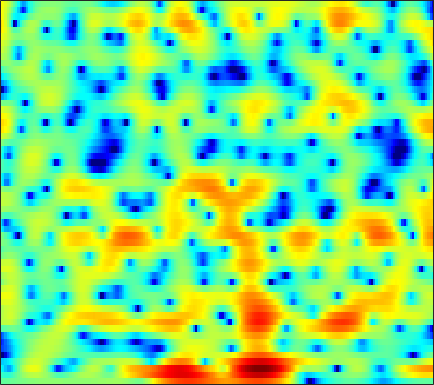

The data file committed next to this chart (first rows):
-1.2228, -1.2107, -1.1832, -1.1233, -1.064, -0.95343, -0.83829, -0.74059, -0.59829, -0.45105, -0.30379, -0.19068, -0.054149, 0.084618, 0.17485, 0.28506, 0.37654, 0.43004, 0.49542, 0.54842, 0.5788, 0.59461, 0.5973, 0.59293
-2.803, -3.149, -3.456, -3.495, -3.307, -2.793, -2.072, -1.453, -0.6297, 0.1459, 0.8266, 1.267, 1.747, 2.1, 2.283, 2.41, 2.407, 2.322, 2.091, 1.738, 1.271, 0.8557, 0.2348, -0.4353
-4.775, -5.937, -7.692, -9.099, -9.015, -7.249, -4.782, -3.043, -1.05, 0.5802, 1.878, 2.655, 3.457, 4.012, 4.264, 4.397, 4.288, 4.038, 3.474, 2.619, 1.421, 0.278, -1.671, -4.228
-7.509, -7.298, -6.836, -6.138, -5.492, -4.499, -3.417, -2.564, -1.433, -0.3629, 0.6116, 1.257, 1.989, 2.564, 2.885, 3.162, 3.259, 3.212, 3.005, 2.628, 2.092, 1.6, 0.8417, 0.007271
-41.96, -24.62, -17.47, -13.37, -11.08, -8.623, -6.617, -5.316, -3.793, -2.475, -1.328, -0.5705, 0.3077, 1.039, 1.496, 1.985, 2.336, 2.517, 2.656, 2.687, 2.614, 2.502, 2.283, 2.001
-13.24, -12.79, -11.85, -10.61, -9.561, -8.106, -6.672, -5.645, -4.362, -3.187, -2.139, -1.427, -0.577, 0.1596, 0.6408, 1.192, 1.641, 1.915, 2.2, 2.396, 2.508, 2.542, 2.518, 2.424
-14.6, -13.39, -11.62, -9.895, -8.682, -7.201, -5.878, -4.983, -3.895, -2.928, -2.066, -1.479, -0.7744, -0.147, 0.275, 0.779, 1.222, 1.516, 1.853, 2.128, 2.338, 2.454, 2.546, 2.562
-13.01, -11.15, -8.943, -7.142, -6.031, -4.822, -3.874, -3.301, -2.69, -2.213, -1.832, -1.579, -1.265, -0.9342, -0.6707, -0.2834, 0.1424, 0.4734, 0.9156, 1.335, 1.726, 1.992, 2.296, 2.532
-1.965, -1.74, -1.388, -1.05, -0.8592, -0.7388, -0.8022, -0.9844, -1.43, -2.127, -3.022, -3.746, -4.621, -5.021, -4.887, -4.239, -3.335, -2.651, -1.819, -1.078, -0.4107, 0.07717, 0.7274, 1.397
2.183, 2.408, 2.622, 2.693, 2.624, 2.322, 1.752, 1.101, -0.1307, -1.909, -4.471, -7.194, -12.78, -19.27, -14.73, -9.75, -7.197, -6.21, -5.738, -5.96, -6.55, -6.808, -6.104, -4.185
1.7, 2.357, 2.94, 3.244, 3.295, 3.151, 2.753, 2.287, 1.474, 0.4784, -0.6514, -1.516, -2.572, -3.389, -3.797, -4.179, -4.55, -4.978, -5.885, -7.387, -9.565, -11.19, -11.21, -8.279
1.703, 2.281, 2.814, 3.086, 3.142, 3.041, 2.758, 2.433, 1.89, 1.246, 0.5398, 0.001664, -0.7053, -1.334, -1.764, -2.285, -2.76, -3.083, -3.478, -3.855, -4.122, -4.221, -4.158, -3.874
3.492, 3.692, 3.853, 3.874, 3.781, 3.507, 3.061, 2.626, 1.899, 1.036, 0.078, -0.6434, -1.56, -2.311, -2.718, -3.007, -3.066, -3.009, -2.881, -2.755, -2.694, -2.736, -2.891, -3.199
4.418, 4.545, 4.631, 4.583, 4.439, 4.056, 3.444, 2.81, 1.686, 0.2191, -1.684, -3.468, -6.375, -9.504, -10.66, -9.183, -6.702, -5.143, -3.607, -2.574, -1.945, -1.707, -1.682, -2.002
2.313, 2.835, 3.345, 3.614, 3.648, 3.47, 3.007, 2.468, 1.493, 0.1813, -1.53, -3.072, -5.422, -7.63, -8.371, -7.456, -5.634, -4.331, -2.935, -1.916, -1.248, -0.9258, -0.7205, -0.7338
-0.6539, 0.5247, 1.611, 2.261, 2.509, 2.583, 2.394, 2.103, 1.549, 0.8347, 0.05491, -0.5441, -1.265, -1.799, -2.02, -2.058, -1.875, -1.655, -1.306, -0.9958, -0.7899, -0.7181, -0.7425, -0.8715
0.9834, 1.639, 2.292, 2.689, 2.823, 2.777, 2.521, 2.2, 1.619, 0.9404, 0.2422, -0.2601, -0.8047, -1.144, -1.239, -1.198, -0.9927, -0.7993, -0.5627, -0.4315, -0.4352, -0.5817, -0.9785, -1.626
3.462, 3.653, 3.823, 3.848, 3.751, 3.421, 2.844, 2.234, 1.175, -0.1745, -1.826, -3.169, -4.722, -5.309, -4.887, -3.669, -2.301, -1.411, -0.4997, 0.06222, 0.2683, 0.1852, -0.2641, -1.204
2.635, 2.873, 3.075, 3.094, 2.972, 2.609, 1.972, 1.286, 0.03632, -1.737, -4.239, -6.84, -11.97, -15.34, -11.38, -6.776, -3.824, -2.297, -0.8705, 0.06583, 0.6027, 0.7899, 0.7754, 0.503
-0.7515, -0.1002, 0.4738, 0.7505, 0.783, 0.6488, 0.3071, -0.05434, -0.7004, -1.453, -2.264, -2.858, -3.435, -3.569, -3.351, -2.746, -1.956, -1.39, -0.7332, -0.1964, 0.1913, 0.4036, 0.6037, 0.7728
-1.935, -1.339, -0.889, -0.7173, -0.7405, -0.9076, -1.141, -1.326, -1.499, -1.557, -1.534, -1.452, -1.274, -1.06, -0.8706, -0.6113, -0.4443, -0.3663, -0.3496, -0.4452, -0.5891, -0.6687, -0.6258, -0.3558
0.01093, -0.1724, -0.5986, -1.232, -1.811, -2.759, -3.69, -4.214, -4.316, -3.688, -2.569, -1.623, -0.4944, 0.373, 0.834, 1.199, 1.218, 1.006, 0.3701, -0.7729, -2.406, -3.932, -5.722, -5.547
0.1386, -0.7166, -1.889, -3.209, -4.366, -6.404, -9.903, -14.86, -28.48, -11.22, -5.639, -3.016, -0.6083, 1.02, 1.831, 2.443, 2.613, 2.409, 1.692, 0.4012, -1.64, -3.715, -6.679, -6.649
-4.458, -6.533, -8.6, -8.953, -8.521, -7.85, -7.408, -7.089, -6.261, -4.878, -3.045, -1.688, -0.1028, 1.137, 1.843, 2.475, 2.782, 2.815, 2.615, 2.201, 1.64, 1.207, 0.772, 0.5931
-6.473, -9.831, -14.04, -12.17, -9.342, -6.666, -4.802, -3.715, -2.501, -1.456, -0.4505, 0.2169, 1.038, 1.738, 2.168, 2.627, 2.909, 3.025, 3.055, 2.935, 2.719, 2.493, 2.109, 1.623
-1.205, -1.885, -2.47, -2.595, -2.424, -1.969, -1.416, -1.012, -0.521, -0.05816, 0.3436, 0.6122, 0.9553, 1.277, 1.5, 1.784, 2.021, 2.162, 2.289, 2.318, 2.243, 2.091, 1.743, 1.2
1.413, 1.245, 1.021, 0.8453, 0.7285, 0.6123, 0.4777, 0.3462, 0.1193, -0.1685, -0.5126, -0.7347, -0.9737, -1.059, -0.9807, -0.7399, -0.3493, -0.02691, 0.3739, 0.7226, 0.9421, 1.028, 1.028, 0.8615
2.483, 2.484, 2.388, 2.199, 2.004, 1.637, 1.134, 0.6454, -0.2043, -1.372, -2.846, -4.177, -6.035, -7.254, -7.175, -5.971, -4.455, -3.455, -2.389, -1.597, -0.9711, -0.5598, -0.06209, 0.384
2.421, 2.379, 2.26, 2.078, 1.914, 1.598, 1.126, 0.6281, -0.3226, -1.745, -3.839, -6.133, -10.62, -16.87, -15.21, -10.04, -7.091, -5.875, -5.026, -4.739, -4.511, -4.14, -3.145, -1.758
0.6561, 0.1932, -0.2793, -0.4389, -0.3416, -0.02024, 0.3012, 0.406, 0.3036, -0.06749, -0.7763, -1.443, -2.371, -3.109, -3.423, -3.617, -3.896, -4.352, -5.653, -8.227, -13.78, -22.66, -12.19, -5.713
-3.938, -6.375, -10.37, -10.81, -7.98, -4.571, -2.237, -1.023, 0.06952, 0.6947, 1.001, 1.069, 0.9808, 0.7599, 0.5111, 0.07114, -0.5487, -1.148, -2.174, -3.365, -4.4, -4.647, -3.927, -2.372
-4.362, -6.078, -8.153, -8.332, -7.024, -4.744, -2.76, -1.536, -0.2525, 0.6735, 1.329, 1.651, 1.9, 1.96, 1.891, 1.663, 1.308, 0.9545, 0.426, -0.1252, -0.5892, -0.8421, -0.9872, -0.8808
-1.945, -2.513, -3.03, -3.122, -2.902, -2.275, -1.42, -0.7132, 0.2081, 1.044, 1.74, 2.138, 2.528, 2.736, 2.776, 2.676, 2.407, 2.102, 1.556, 0.8664, 0.03673, -0.6699, -1.708, -2.781
-1.66, -2.425, -3.255, -3.635, -3.52, -2.867, -1.825, -0.9487, 0.2011, 1.238, 2.102, 2.637, 3.164, 3.492, 3.608, 3.585, 3.354, 3.042, 2.427, 1.547, 0.339, -0.8404, -2.941, -5.997
-3.384, -5.429, -9.087, -13.13, -12.56, -8.31, -4.839, -2.907, -0.9213, 0.5787, 1.704, 2.367, 3.024, 3.461, 3.649, 3.726, 3.606, 3.379, 2.893, 2.181, 1.226, 0.3325, -1.099, -2.757
-2.684, -4.293, -6.689, -8.512, -8.417, -6.619, -4.447, -3.042, -1.512, -0.2972, 0.6683, 1.24, 1.856, 2.299, 2.527, 2.691, 2.702, 2.611, 2.358, 1.975, 1.474, 1.045, 0.4388, -0.1703
0.3815, -0.2168, -0.9943, -1.599, -1.868, -1.971, -1.859, -1.663, -1.321, -0.9323, -0.4683, -0.1084, 0.3691, 0.7927, 1.054, 1.295, 1.401, 1.404, 1.31, 1.132, 0.9029, 0.7144, 0.4642, 0.2459
3.466, 3.099, 2.473, 1.732, 1.106, 0.1952, -0.7932, -1.534, -2.379, -2.826, -2.717, -2.276, -1.5, -0.7255, -0.2646, 0.1449, 0.3069, 0.2799, 0.1157, -0.1265, -0.3335, -0.4309, -0.4622, -0.3925
6.236, 5.888, 5.188, 4.186, 3.2, 1.502, -0.772, -3.082, -7.457, -13.34, -11.15, -7.304, -3.976, -2.013, -1.136, -0.5812, -0.6218, -1.024, -1.983, -3.232, -4.268, -4.422, -3.712, -2.631
6.85, 6.53, 5.862, 4.894, 3.95, 2.381, 0.415, -1.307, -3.751, -5.548, -5.59, -4.624, -3.153, -2.02, -1.489, -1.286, -1.722, -2.555, -4.62, -8.475, -17.08, -20.66, -9.964, -5.688
5.593, 5.316, 4.767, 4.01, 3.324, 2.252, 1.057, 0.1376, -1.038, -1.935, -2.476, -2.599, -2.455, -2.111, -1.824, -1.58, -1.604, -1.819, -2.407, -3.164, -3.739, -3.801, -3.345, -2.661
3.71, 3.471, 3.057, 2.52, 2.021, 1.196, 0.1668, -0.7498, -2.15, -3.688, -5.016, -5.595, -5.35, -4.196, -3.15, -1.847, -0.8253, -0.2702, 0.2501, 0.5785, 0.7741, 0.8776, 0.966, 0.9644
-0.2283, -0.3605, -0.425, -0.459, -0.5724, -0.9302, -1.661, -2.529, -4.296, -7.195, -12.61, -22.88, -15.81, -8.088, -4.979, -2.208, -0.3121, 0.7231, 1.738, 2.427, 2.874, 3.076, 3.187, 3.126
-9.092, -8.784, -7.283, -5.633, -4.639, -3.754, -3.364, -3.389, -3.78, -4.482, -5.158, -5.361, -4.808, -3.484, -2.314, -0.8167, 0.4579, 1.237, 2.06, 2.66, 3.068, 3.258, 3.368, 3.322
-22.37, -19.1, -12.76, -8.906, -6.926, -5.061, -3.798, -3.141, -2.535, -2.114, -1.759, -1.475, -1.018, -0.4635, -0.00552, 0.6115, 1.171, 1.535, 1.935, 2.233, 2.432, 2.521, 2.568, 2.532
-10.08, -9.328, -7.871, -6.231, -5.059, -3.672, -2.528, -1.821, -1.05, -0.4358, 0.05399, 0.3761, 0.7381, 1.038, 1.224, 1.399, 1.495, 1.52, 1.49, 1.411, 1.319, 1.266, 1.234, 1.246
-6.568, -5.492, -4.217, -3.077, -2.299, -1.374, -0.5805, -0.06127, 0.5387, 1.038, 1.444, 1.684, 1.914, 2.02, 2.001, 1.832, 1.489, 1.107, 0.4507, -0.3069, -1.009, -1.368, -1.474, -1.152
-3.208, -2.272, -1.295, -0.5632, -0.1384, 0.3075, 0.6674, 0.9183, 1.247, 1.598, 1.954, 2.183, 2.414, 2.49, 2.404, 2.056, 1.359, 0.5488, -1.016, -3.318, -6.618, -9.496, -10.08, -6.534
0.1627, 0.4587, 0.6512, 0.5971, 0.396, -0.02817, -0.5124, -0.802, -0.9096, -0.572, 0.1061, 0.6858, 1.388, 1.872, 2.037, 1.955, 1.459, 0.7989, -0.5501, -2.488, -5.009, -6.782, -7.131, -4.973
2.158, 1.932, 1.375, 0.4549, -0.5405, -2.397, -5.111, -7.823, -10.83, -8.597, -4.941, -2.828, -0.8475, 0.448, 1.066, 1.485, 1.545, 1.393, 0.9679, 0.4047, -0.1489, -0.4365, -0.5344, -0.3019
3.154, 2.724, 1.915, 0.7842, -0.3158, -2.201, -4.643, -6.713, -8.569, -7.388, -4.845, -3.13, -1.366, -0.1386, 0.4887, 1.005, 1.236, 1.25, 1.142, 0.9338, 0.7147, 0.5643, 0.4404, 0.3921
3.833, 3.415, 2.705, 1.839, 1.115, 0.1115, -0.8033, -1.353, -1.727, -1.663, -1.248, -0.8062, -0.1999, 0.2793, 0.5208, 0.6836, 0.6182, 0.447, 0.1155, -0.2704, -0.6218, -0.8243, -1.005, -1.095
4.677, 4.243, 3.498, 2.622, 1.938, 1.084, 0.4162, 0.1035, -0.05399, 0.04599, 0.322, 0.5577, 0.8327, 0.9822, 0.9643, 0.7065, 0.1494, -0.4633, -1.559, -2.815, -3.943, -4.401, -4.364, -3.858
5.918, 5.294, 4.113, 2.571, 1.234, -0.5542, -1.83, -2.079, -1.572, -0.5876, 0.4112, 1.028, 1.625, 1.944, 1.955, 1.588, 0.7613, -0.2775, -2.427, -5.974, -12.71, -21.57, -11.5, -6.454
6.268, 5.442, 3.761, 1.262, -1.39, -6.801, -20.5, -16.54, -7.411, -3.682, -1.507, -0.3409, 0.7905, 1.53, 1.846, 1.956, 1.628, 1.095, -0.03116, -1.541, -3.04, -3.601, -3.214, -2.169
5.296, 4.565, 3.158, 1.263, -0.4222, -2.819, -4.855, -5.713, -5.964, -5.641, -4.951, -4.161, -2.89, -1.617, -0.7786, 0.1027, 0.6199, 0.811, 0.8544, 0.7369, 0.5909, 0.5067, 0.4978, 0.5306
5.012, 4.458, 3.446, 2.125, 0.951, -0.8283, -2.852, -4.607, -7.497, -11.49, -15.33, -13.42, -8.678, -5.303, -3.511, -1.834, -0.6757, -0.07884, 0.4569, 0.7851, 0.9811, 1.062, 1.104, 1.09
5.03, 4.624, 3.875, 2.886, 1.982, 0.548, -1.192, -2.724, -5.123, -7.717, -9.367, -8.94, -6.948, -4.879, -3.618, -2.348, -1.452, -0.9791, -0.5379, -0.2476, -0.0592, 0.05553, 0.1609, 0.2316
